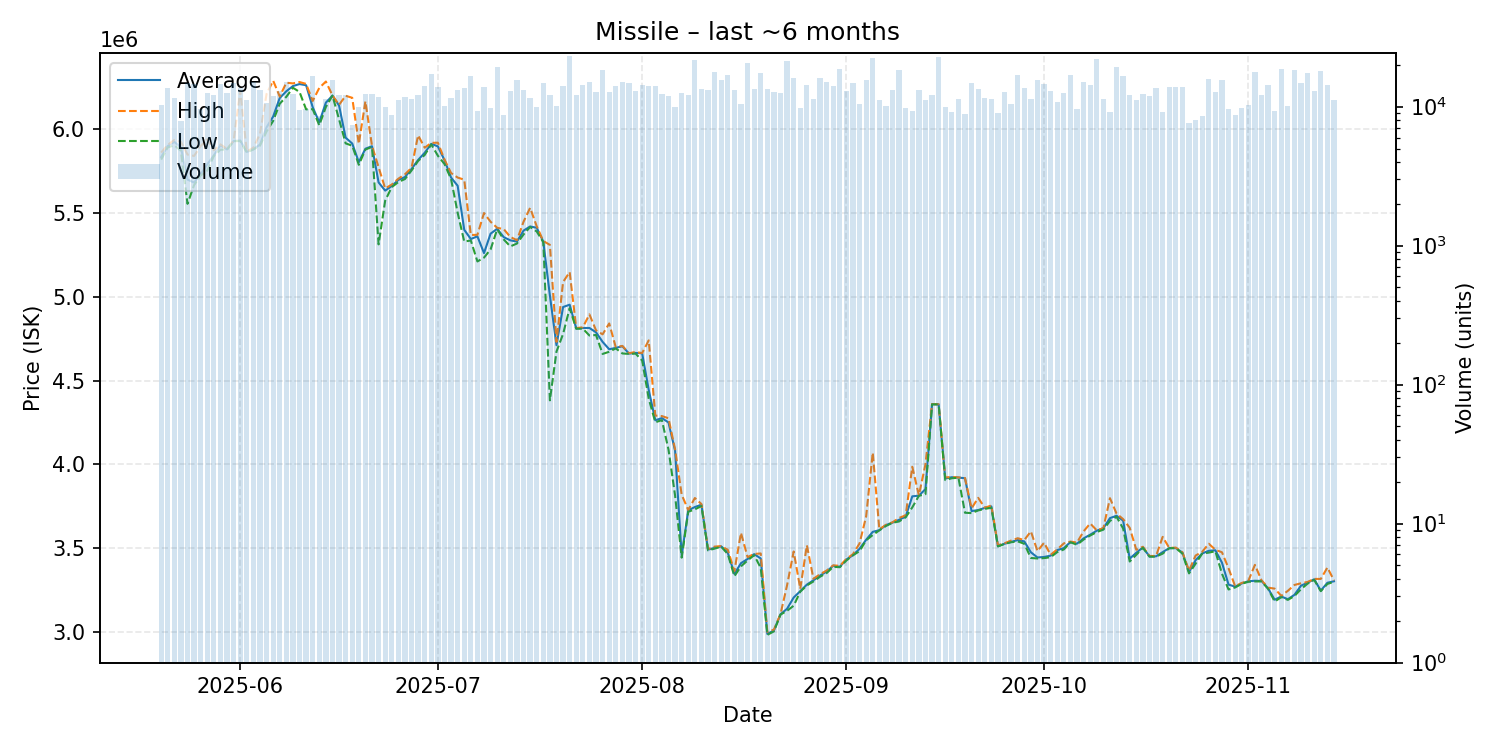

Data behind this chart, as committed beside it:
date, average, highest, lowest, order_count, volume
2025-05-20, 5834000, 5861000, 5819000, 343, 10306
2025-05-21, 5900000, 5907000, 5892000, 395, 13609
2025-05-22, 5925000, 5936000, 5904000, 379, 11499
2025-05-23, 5892000, 5925000, 5872000, 335, 7843
2025-05-24, 5700000, 5849000, 5555000, 430, 14694
2025-05-25, 5682000, 5841000, 5667000, 454, 14551
2025-05-26, 5731000, 5900000, 5724000, 365, 9549
2025-05-27, 5791000, 5941000, 5753000, 409, 12633
2025-05-28, 5844000, 5875000, 5841000, 405, 12164
2025-05-29, 5905000, 5910000, 5878000, 389, 14608
2025-05-30, 5880000, 5882000, 5879000, 410, 12594
2025-05-31, 5930000, 5932000, 5929000, 474, 14780
2025-06-01, 5933000, 6230000, 5930000, 479, 13694
2025-06-02, 5865000, 5867000, 5862000, 415, 11138
2025-06-03, 5881000, 5890000, 5880000, 434, 14997
2025-06-04, 5909000, 5973000, 5902000, 441, 13206
2025-06-05, 6012000, 6211000, 5987000, 386, 10599
2025-06-06, 6076000, 6290000, 6050000, 422, 12028
2025-06-07, 6187000, 6196000, 6153000, 438, 13008
2025-06-08, 6227000, 6278000, 6194000, 513, 14997
2025-06-09, 6258000, 6274000, 6248000, 389, 12279
2025-06-10, 6270000, 6282000, 6223000, 358, 9516
2025-06-11, 6263000, 6271000, 6119000, 358, 9621
2025-06-12, 6132000, 6169000, 6120000, 425, 16737
2025-06-13, 6042000, 6247000, 6024000, 302, 8503
2025-06-14, 6159000, 6285000, 6133000, 406, 11288
2025-06-15, 6201000, 6202000, 6201000, 420, 15563
2025-06-16, 6142000, 6146000, 6060000, 407, 12200
2025-06-17, 5950000, 6200000, 5916000, 387, 12061
2025-06-18, 5915000, 6188000, 5902000, 347, 7367
2025-06-19, 5804000, 5913000, 5788000, 395, 9982
2025-06-20, 5884000, 6167000, 5879000, 463, 12310
2025-06-21, 5899000, 5901000, 5895000, 411, 12389
2025-06-22, 5683000, 5773000, 5313000, 471, 11833
2025-06-23, 5634000, 5647000, 5574000, 378, 9916
2025-06-24, 5661000, 5670000, 5655000, 372, 8723
2025-06-25, 5698000, 5705000, 5685000, 385, 11115
2025-06-26, 5715000, 5731000, 5703000, 418, 11661
2025-06-27, 5763000, 5770000, 5754000, 393, 11285
2025-06-28, 5817000, 5964000, 5811000, 398, 12176
2025-06-29, 5860000, 5890000, 5847000, 443, 14036
2025-06-30, 5913000, 5919000, 5910000, 427, 17189
2025-07-01, 5898000, 5920000, 5842000, 429, 13936
2025-07-02, 5816000, 5820000, 5793000, 408, 10066
2025-07-03, 5712000, 5739000, 5703000, 396, 11547
2025-07-04, 5663000, 5712000, 5502000, 348, 13242
2025-07-05, 5400000, 5699000, 5330000, 446, 13712
2025-07-06, 5345000, 5369000, 5336000, 419, 16658
2025-07-07, 5361000, 5370000, 5211000, 378, 9310
2025-07-08, 5261000, 5500000, 5234000, 387, 13918
2025-07-09, 5377000, 5448000, 5283000, 389, 9787
2025-07-10, 5406000, 5412000, 5403000, 404, 19269
2025-07-11, 5356000, 5404000, 5342000, 385, 8651
2025-07-12, 5337000, 5357000, 5301000, 439, 12912
2025-07-13, 5330000, 5338000, 5318000, 411, 15486
2025-07-14, 5395000, 5448000, 5372000, 380, 13133
2025-07-15, 5420000, 5531000, 5417000, 381, 11541
2025-07-16, 5412000, 5421000, 5390000, 353, 9981
2025-07-17, 5329000, 5333000, 5326000, 390, 14908
2025-07-18, 5008000, 5310000, 4382000, 381, 12044
... 119 more rows
